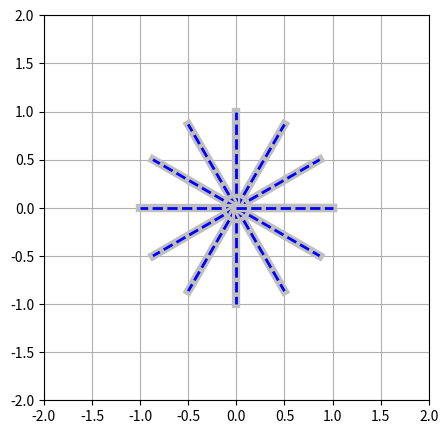
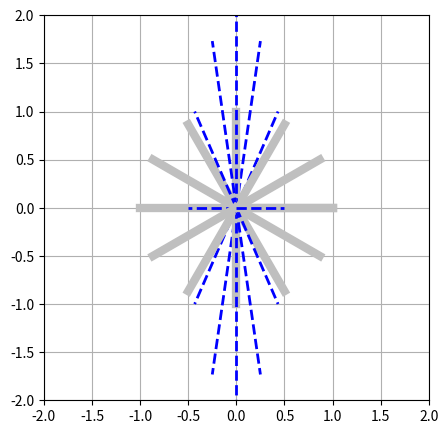
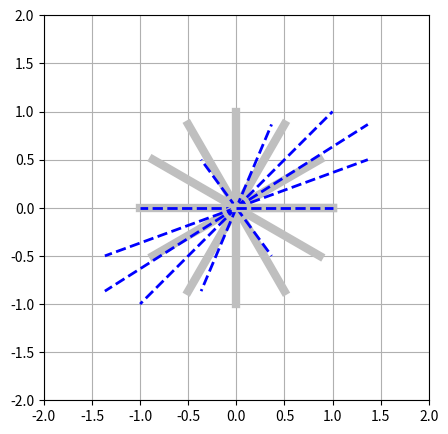
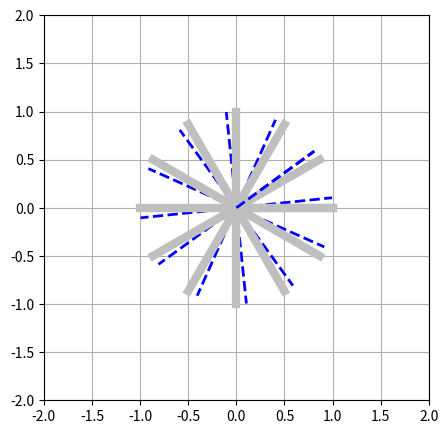

These figures' Python source, in order:
import matplotlib.pyplot as plt
import numpy as np

# Generating 12 unit vectors in different directions.
S = np.transpose(np.array([[np.cos(np.deg2rad(t)), np.sin(np.deg2rad(t))] for t in range(0,361,30)]))

# A function for plotting the vectors and the transformed vectors
# (will only work for this picture, or any transformation of this)
def plotP(S,T):
    fig=plt.figure(figsize=(5, 5), dpi= 80, facecolor='w', edgecolor='k')
    ax = plt.subplot(111)
    #ax.plot([-3,3],[0,0],'k--')
    #ax.plot([0,0],[-3,3],'k--')
    for i in range(T.shape[1]):
        ax.plot([0,S[0,i]], [0,S[1,i]], color='0.75', linewidth='6.0')
        ax.plot([0,T[0,i]], [0,T[1,i]], 'b--', linewidth='2.0')
        
    #ax.plot(R[0,0:5], R[1,0:5], 'b-')
    # ax.plot(T[0,2:4], T[1,2:4], 'b-')
    ax.set_aspect(1.0)
    ax.grid()
    plt.axis([-2,2,-2,2])
    plt.show()

# Let us see the picture
plotP(S,S)

A = np.array([[0.5,0],[0,2]])

plotP(S, np.dot(A,S))

A = np.array([[1,1],[0,1]])

plotP(S, np.dot(A,S))

A = np.array([[np.cos(np.pi/5),-np.sin(np.pi/5)],[np.sin(np.pi/5),np.cos(np.pi/5)]])

plotP(S, np.dot(A,S))

A = np.array([[0, 6, 8], [0.5, 0, 0], [0, 0.5, 0]])
x = np.array([24, 24, 20])

print(A)
print(x)

print(np.dot(A,x))

V, Q = np.linalg.eig(A)
print(Q)
print(V)

k = 10

Vk = np.power(V,k)

#print(Vk)

Ak = Q @ np.diag(Vk) @ np.linalg.inv(Q)

#print(Ak)

xk = Ak @ x

print(xk)

